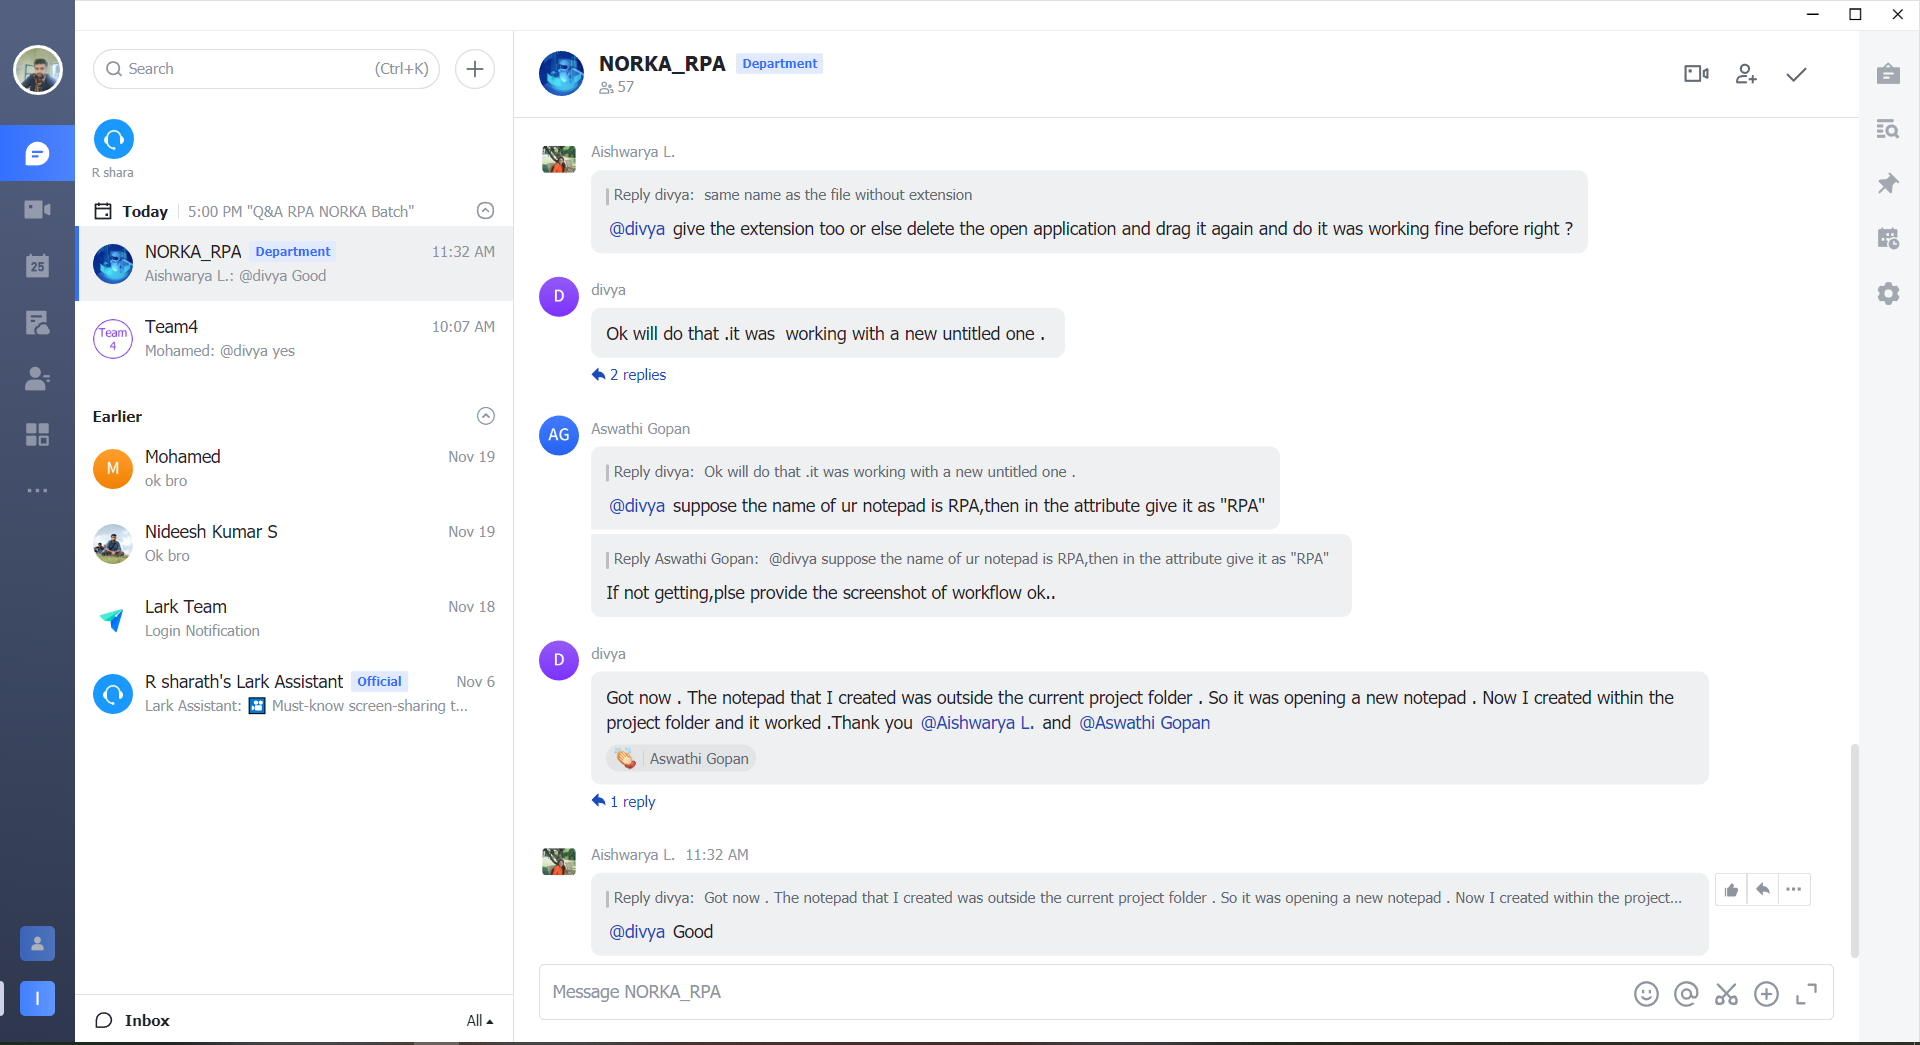
Task: wrokout for session 7
Workflow: SCREEN SCRAPING

Step 1: Attach Window 'Lark Chrome_wi' on the element in window 'Lark' (lark.exe)

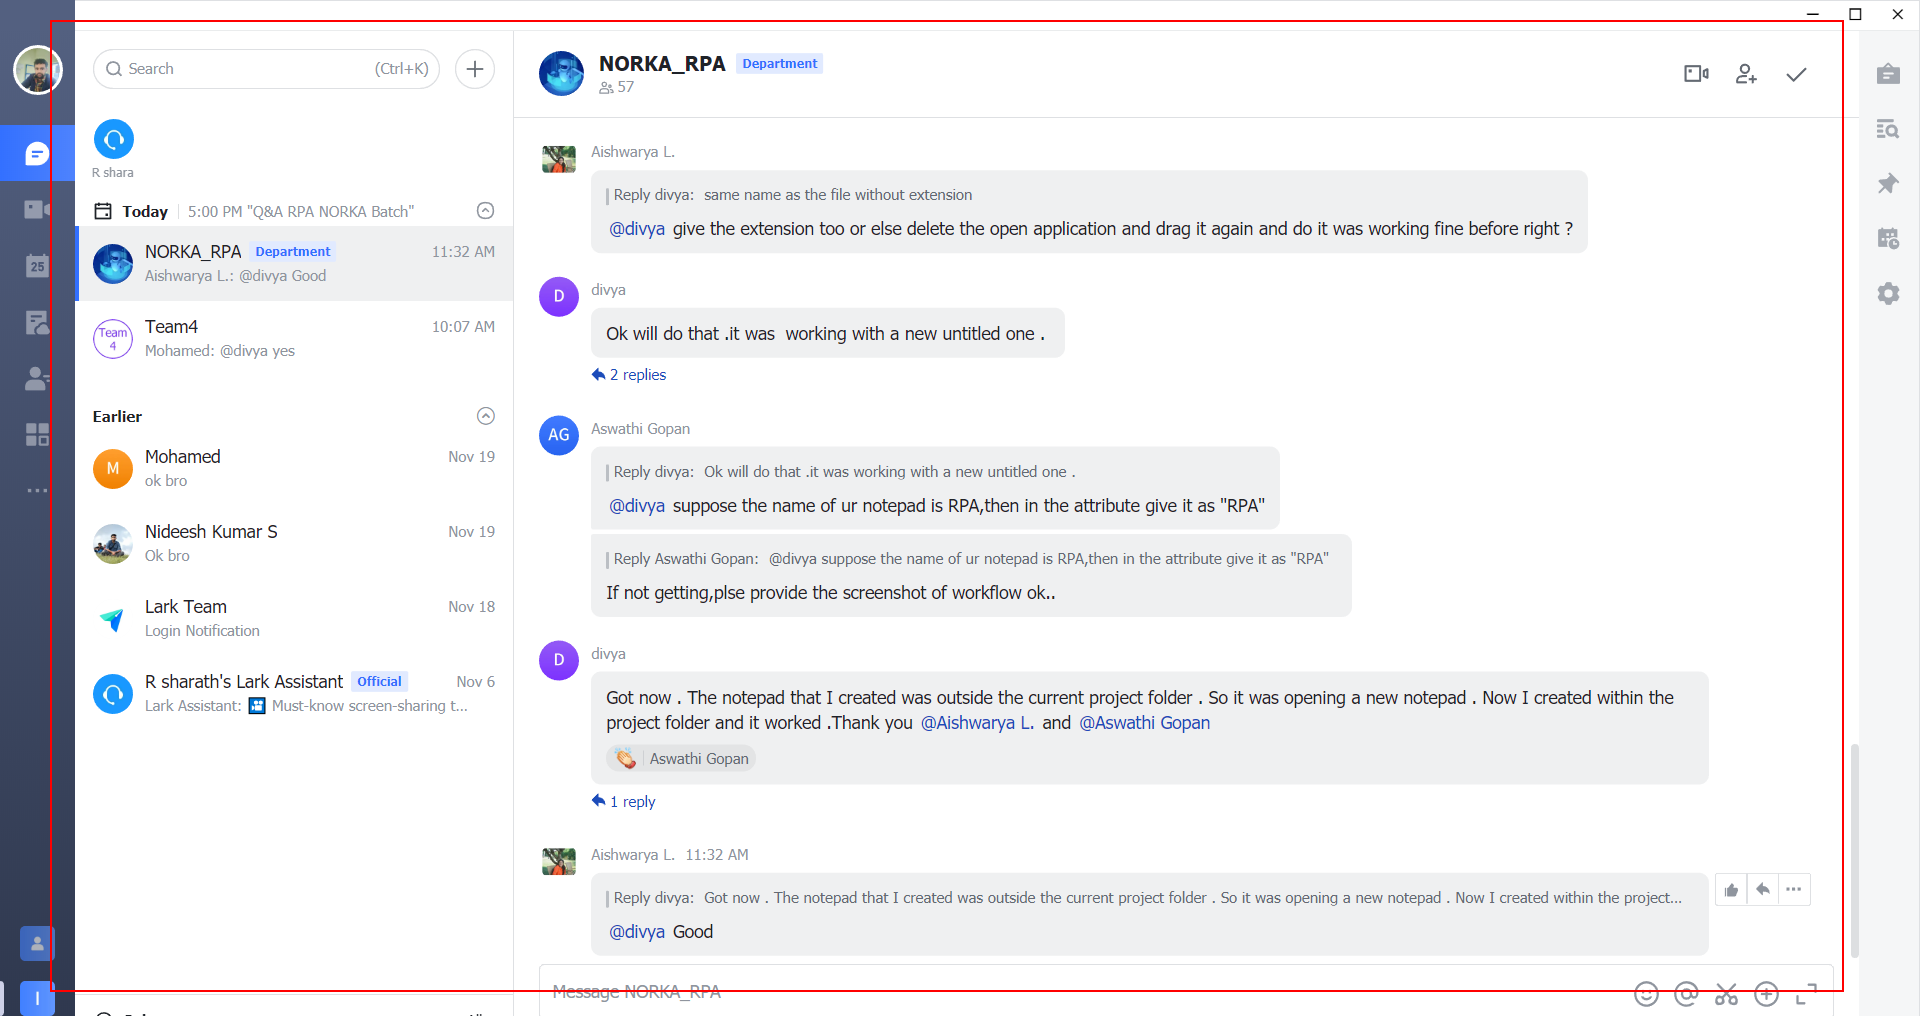
Step 2: get-text from the div